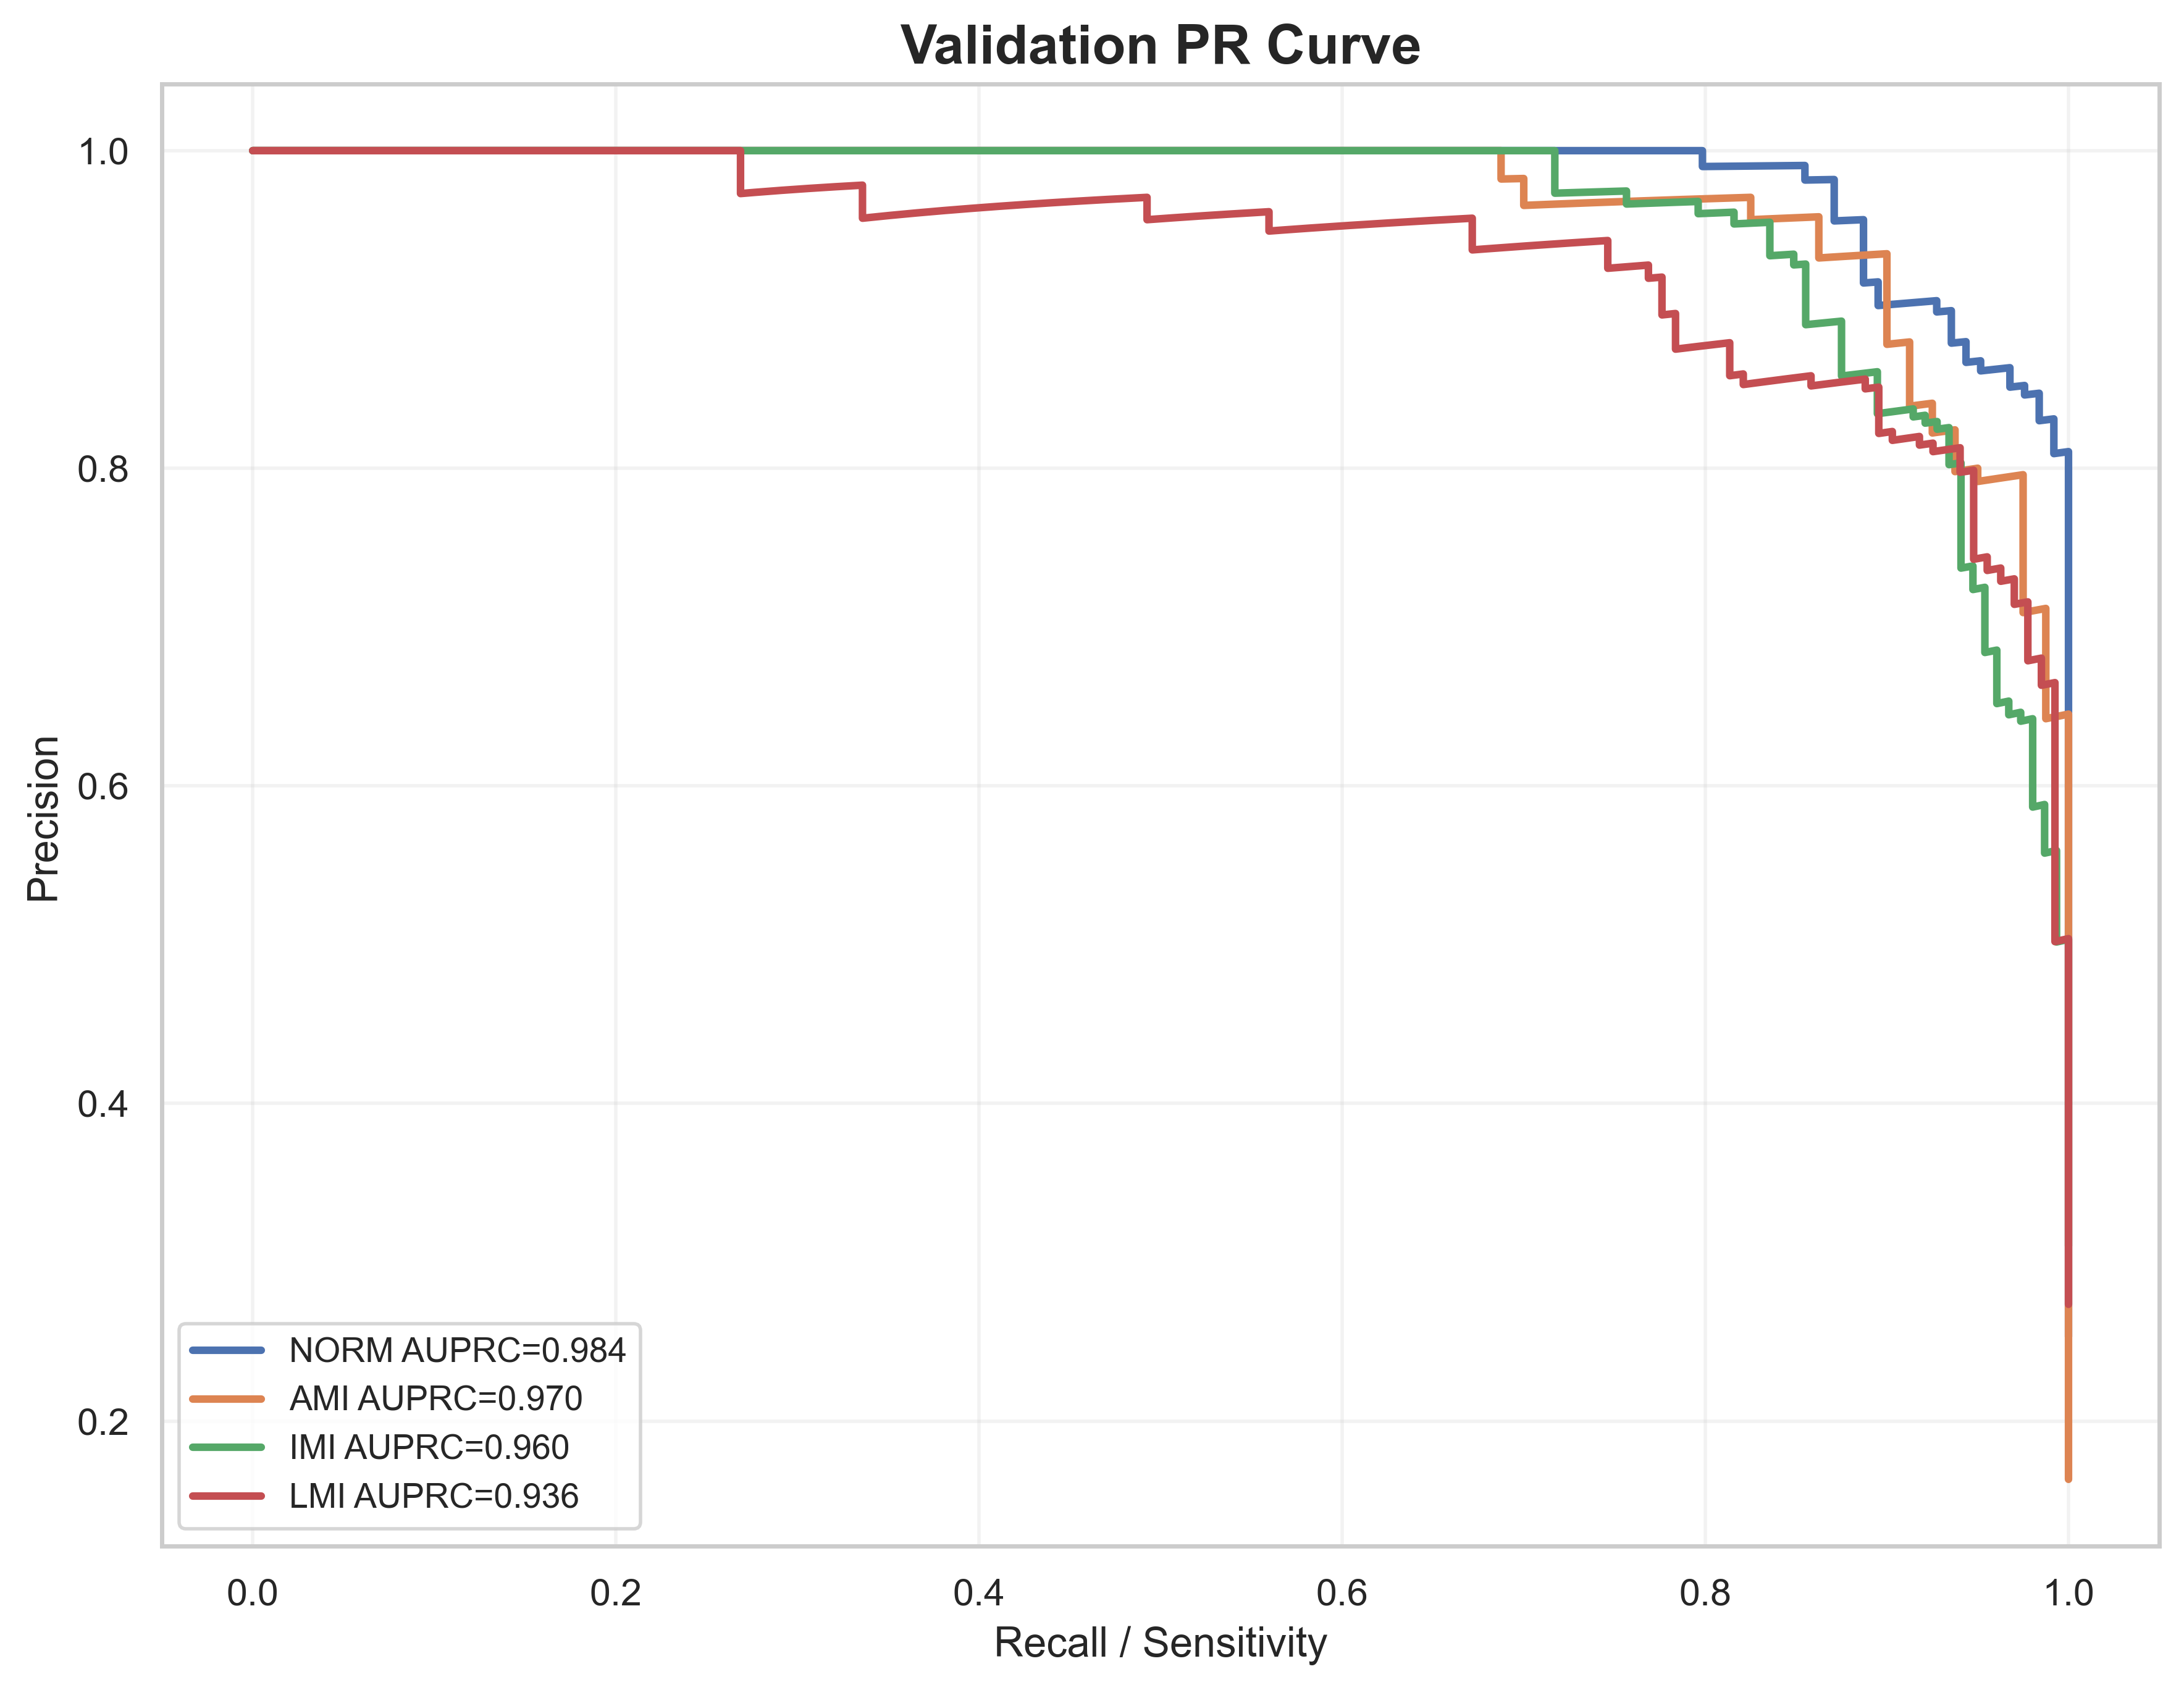

Values plotted in this chart, from the file beside it:
label, recall, precision, auprc
NORM, 1.0, 0.2531, 0.9843
NORM, 1.0, 0.2536, 0.9843
NORM, 1.0, 0.2541, 0.9843
NORM, 1.0, 0.2546, 0.9843
NORM, 1.0, 0.2551, 0.9843
NORM, 1.0, 0.2557, 0.9843
NORM, 1.0, 0.2562, 0.9843
NORM, 1.0, 0.2567, 0.9843
NORM, 1.0, 0.2573, 0.9843
NORM, 1.0, 0.2578, 0.9843
NORM, 1.0, 0.2583, 0.9843
NORM, 1.0, 0.2589, 0.9843
NORM, 1.0, 0.2594, 0.9843
NORM, 1.0, 0.26, 0.9843
NORM, 1.0, 0.2605, 0.9843
NORM, 1.0, 0.2611, 0.9843
NORM, 1.0, 0.2616, 0.9843
NORM, 1.0, 0.2622, 0.9843
NORM, 1.0, 0.2627, 0.9843
NORM, 1.0, 0.2633, 0.9843
NORM, 1.0, 0.2638, 0.9843
NORM, 1.0, 0.2644, 0.9843
NORM, 1.0, 0.265, 0.9843
NORM, 1.0, 0.2655, 0.9843
NORM, 1.0, 0.2661, 0.9843
NORM, 1.0, 0.2667, 0.9843
NORM, 1.0, 0.2672, 0.9843
NORM, 1.0, 0.2678, 0.9843
NORM, 1.0, 0.2684, 0.9843
NORM, 1.0, 0.269, 0.9843
NORM, 1.0, 0.2696, 0.9843
NORM, 1.0, 0.2702, 0.9843
NORM, 1.0, 0.2707, 0.9843
NORM, 1.0, 0.2713, 0.9843
NORM, 1.0, 0.2719, 0.9843
NORM, 1.0, 0.2725, 0.9843
NORM, 1.0, 0.2731, 0.9843
NORM, 1.0, 0.2737, 0.9843
NORM, 1.0, 0.2743, 0.9843
NORM, 1.0, 0.2749, 0.9843
NORM, 1.0, 0.2756, 0.9843
NORM, 1.0, 0.2762, 0.9843
NORM, 1.0, 0.2768, 0.9843
NORM, 1.0, 0.2774, 0.9843
NORM, 1.0, 0.278, 0.9843
NORM, 1.0, 0.2787, 0.9843
NORM, 1.0, 0.2793, 0.9843
NORM, 1.0, 0.2799, 0.9843
NORM, 1.0, 0.2805, 0.9843
NORM, 1.0, 0.2812, 0.9843
NORM, 1.0, 0.2818, 0.9843
NORM, 1.0, 0.2825, 0.9843
NORM, 1.0, 0.2831, 0.9843
NORM, 1.0, 0.2838, 0.9843
NORM, 1.0, 0.2844, 0.9843
NORM, 1.0, 0.2851, 0.9843
NORM, 1.0, 0.2857, 0.9843
NORM, 1.0, 0.2864, 0.9843
NORM, 1.0, 0.287, 0.9843
NORM, 1.0, 0.2877, 0.9843
... 1,904 more rows
